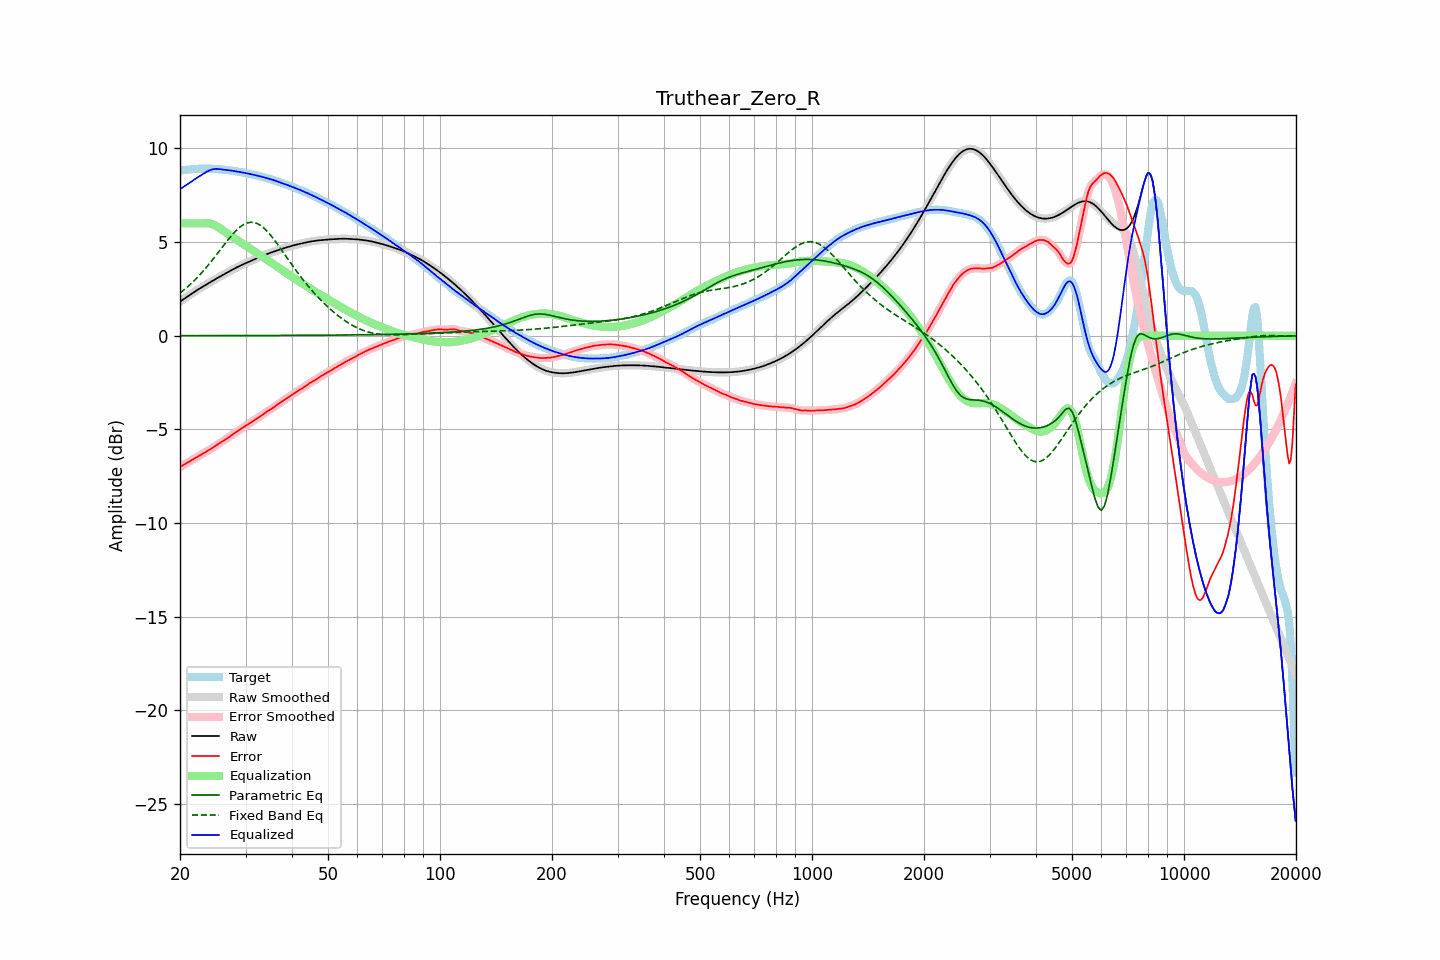

Values plotted in this chart, from the file beside it:
frequency, raw, error, smoothed, error_smoothed, equalization, parametric_eq, fixed_band_eq, equalized_raw, equalized_smoothed, target
20.00, 1.82, -7.00, 1.82, -7.00, 6.00, 0.00, 2.28, 7.82, 7.82, 8.82
20.20, 1.88, -6.95, 1.88, -6.95, 6.00, 0.01, 2.35, 7.88, 7.88, 8.83
20.40, 1.94, -6.91, 1.94, -6.90, 6.00, 0.01, 2.42, 7.94, 7.94, 8.84
20.61, 2.00, -6.85, 2.00, -6.85, 6.00, 0.01, 2.49, 8.00, 8.00, 8.85
20.81, 2.06, -6.80, 2.06, -6.80, 6.00, 0.01, 2.56, 8.06, 8.06, 8.86
21.02, 2.12, -6.75, 2.12, -6.75, 6.00, 0.01, 2.64, 8.12, 8.12, 8.87
21.23, 2.17, -6.70, 2.17, -6.70, 6.00, 0.01, 2.71, 8.17, 8.17, 8.88
21.44, 2.23, -6.65, 2.23, -6.65, 6.00, 0.01, 2.79, 8.23, 8.23, 8.89
21.66, 2.29, -6.61, 2.29, -6.61, 6.00, 0.01, 2.87, 8.29, 8.29, 8.90
21.87, 2.35, -6.56, 2.35, -6.56, 6.00, 0.01, 2.96, 8.35, 8.35, 8.90
22.09, 2.40, -6.51, 2.40, -6.51, 6.00, 0.01, 3.04, 8.40, 8.40, 8.91
22.31, 2.46, -6.46, 2.46, -6.46, 6.00, 0.01, 3.13, 8.46, 8.46, 8.91
22.54, 2.51, -6.41, 2.51, -6.41, 6.00, 0.01, 3.22, 8.51, 8.51, 8.92
22.76, 2.56, -6.36, 2.56, -6.36, 6.00, 0.01, 3.32, 8.56, 8.56, 8.92
22.99, 2.61, -6.31, 2.61, -6.31, 6.00, 0.01, 3.41, 8.62, 8.62, 8.92
23.22, 2.66, -6.26, 2.66, -6.26, 6.01, 0.01, 3.51, 8.67, 8.67, 8.92
23.45, 2.71, -6.20, 2.71, -6.20, 6.01, 0.01, 3.61, 8.73, 8.73, 8.92
23.69, 2.77, -6.15, 2.77, -6.15, 6.01, 0.01, 3.71, 8.77, 8.77, 8.92
23.92, 2.82, -6.10, 2.82, -6.10, 6.00, 0.01, 3.82, 8.82, 8.82, 8.92
24.16, 2.87, -6.05, 2.87, -6.05, 5.98, 0.01, 3.92, 8.85, 8.85, 8.92
24.40, 2.92, -6.00, 2.92, -6.00, 5.96, 0.01, 4.03, 8.88, 8.88, 8.92
24.65, 2.97, -5.94, 2.97, -5.94, 5.93, 0.01, 4.14, 8.90, 8.90, 8.91
24.89, 3.02, -5.89, 3.02, -5.89, 5.89, 0.01, 4.25, 8.91, 8.91, 8.91
25.14, 3.07, -5.83, 3.07, -5.83, 5.84, 0.01, 4.36, 8.91, 8.91, 8.90
25.39, 3.12, -5.77, 3.12, -5.77, 5.78, 0.01, 4.47, 8.90, 8.90, 8.89
25.65, 3.17, -5.72, 3.17, -5.72, 5.73, 0.01, 4.58, 8.89, 8.89, 8.88
25.91, 3.21, -5.66, 3.21, -5.66, 5.67, 0.01, 4.70, 8.88, 8.88, 8.87
26.16, 3.26, -5.60, 3.26, -5.60, 5.61, 0.01, 4.81, 8.87, 8.87, 8.87
26.43, 3.31, -5.55, 3.31, -5.55, 5.55, 0.01, 4.92, 8.86, 8.86, 8.86
26.69, 3.36, -5.49, 3.36, -5.49, 5.49, 0.01, 5.03, 8.85, 8.85, 8.85
26.96, 3.41, -5.43, 3.41, -5.43, 5.43, 0.01, 5.14, 8.84, 8.84, 8.84
27.23, 3.45, -5.38, 3.45, -5.38, 5.37, 0.01, 5.24, 8.83, 8.83, 8.83
27.50, 3.50, -5.32, 3.50, -5.32, 5.32, 0.01, 5.34, 8.82, 8.82, 8.82
27.77, 3.55, -5.26, 3.55, -5.26, 5.26, 0.01, 5.44, 8.80, 8.80, 8.80
28.05, 3.59, -5.20, 3.59, -5.20, 5.20, 0.01, 5.53, 8.79, 8.79, 8.79
28.33, 3.64, -5.14, 3.64, -5.14, 5.14, 0.01, 5.62, 8.78, 8.78, 8.77
28.62, 3.68, -5.08, 3.68, -5.08, 5.08, 0.01, 5.70, 8.76, 8.76, 8.76
28.90, 3.72, -5.02, 3.72, -5.02, 5.03, 0.01, 5.78, 8.75, 8.75, 8.74
29.19, 3.76, -4.97, 3.76, -4.97, 4.97, 0.01, 5.85, 8.73, 8.73, 8.73
29.48, 3.80, -4.91, 3.80, -4.91, 4.91, 0.01, 5.90, 8.72, 8.72, 8.72
29.78, 3.84, -4.86, 3.84, -4.86, 4.86, 0.01, 5.96, 8.70, 8.70, 8.70
30.08, 3.88, -4.81, 3.88, -4.81, 4.80, 0.01, 5.99, 8.68, 8.68, 8.69
30.38, 3.92, -4.75, 3.92, -4.75, 4.75, 0.01, 6.03, 8.67, 8.67, 8.67
30.68, 3.96, -4.69, 3.96, -4.69, 4.69, 0.01, 6.05, 8.65, 8.65, 8.65
30.99, 3.99, -4.63, 3.99, -4.63, 4.63, 0.01, 6.06, 8.63, 8.63, 8.63
31.30, 4.03, -4.57, 4.03, -4.57, 4.58, 0.01, 6.06, 8.61, 8.61, 8.61
31.61, 4.07, -4.52, 4.07, -4.52, 4.52, 0.01, 6.05, 8.59, 8.59, 8.59
31.93, 4.11, -4.46, 4.11, -4.46, 4.46, 0.01, 6.02, 8.57, 8.57, 8.57
32.24, 4.15, -4.41, 4.15, -4.41, 4.40, 0.01, 5.99, 8.55, 8.55, 8.55
32.57, 4.18, -4.35, 4.18, -4.35, 4.35, 0.01, 5.95, 8.53, 8.53, 8.53
32.89, 4.22, -4.29, 4.22, -4.29, 4.29, 0.01, 5.90, 8.51, 8.51, 8.51
33.22, 4.25, -4.23, 4.25, -4.23, 4.23, 0.01, 5.83, 8.49, 8.49, 8.49
33.55, 4.29, -4.17, 4.29, -4.17, 4.17, 0.01, 5.76, 8.46, 8.46, 8.46
33.89, 4.32, -4.11, 4.32, -4.11, 4.12, 0.01, 5.68, 8.44, 8.44, 8.43
34.23, 4.36, -4.06, 4.36, -4.06, 4.06, 0.01, 5.60, 8.42, 8.42, 8.41
34.57, 4.39, -4.00, 4.39, -4.00, 4.00, 0.02, 5.50, 8.39, 8.39, 8.39
34.92, 4.42, -3.95, 4.42, -3.95, 3.94, 0.02, 5.40, 8.37, 8.37, 8.37
35.27, 4.45, -3.89, 4.45, -3.89, 3.89, 0.02, 5.30, 8.34, 8.34, 8.34
35.62, 4.48, -3.83, 4.48, -3.83, 3.83, 0.02, 5.19, 8.31, 8.31, 8.32
35.97, 4.51, -3.77, 4.51, -3.77, 3.77, 0.02, 5.08, 8.29, 8.29, 8.28
... 635 more rows
